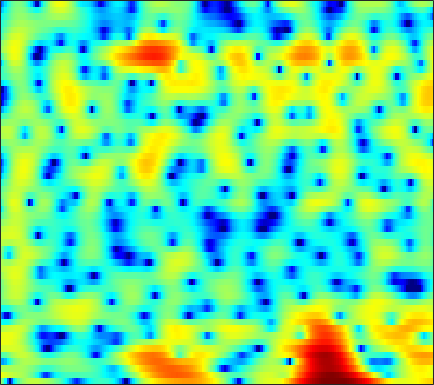

Values plotted in this chart, from the file beside it:
1.0668, -1.1899, -5.2757, -12.304, -24.091, -12.145, -6.45, -4.0013, -1.8019, -0.29201, 0.75841, 1.3251, 1.8991, 2.3058, 2.4917, 2.6026, 2.5769, 2.4909, 2.308, 2.0568, 1.7441, 1.4855, 1.0961, 0.65613
4.854, 4.309, 3.69, 3.205, 2.929, 2.659, 2.464, 2.332, 2.141, 1.905, 1.585, 1.268, 0.7068, -0.04704, -0.7646, -1.961, -3.496, -4.932, -7.327, -10.35, -13.49, -14.21, -12.02, -9.29
2.037, 1.82, 1.627, 1.526, 1.514, 1.547, 1.592, 1.607, 1.587, 1.508, 1.352, 1.177, 0.853, 0.4258, 0.03355, -0.5742, -1.256, -1.788, -2.464, -3.004, -3.323, -3.387, -3.245, -2.907
-8.877, -9.439, -8.012, -5.652, -4.002, -2.194, -0.7969, 0.008183, 0.8142, 1.364, 1.704, 1.835, 1.877, 1.792, 1.657, 1.404, 1.106, 0.8619, 0.541, 0.2565, 0.03501, -0.07892, -0.1616, -0.1619
-1.857, -1.947, -1.507, -0.6354, 0.09404, 1.025, 1.815, 2.284, 2.72, 2.944, 2.959, 2.833, 2.506, 2.015, 1.535, 0.763, -0.1394, -0.876, -1.928, -2.953, -3.808, -4.24, -4.444, -4.233
3.44, 3.447, 3.478, 3.543, 3.585, 3.607, 3.558, 3.455, 3.221, 2.852, 2.332, 1.812, 0.9528, -0.1107, -1.063, -2.547, -4.343, -5.962, -8.662, -12.28, -17.89, -25.42, -23.05, -16
4.321, 4.378, 4.393, 4.348, 4.266, 4.081, 3.791, 3.489, 2.976, 2.322, 1.516, 0.7977, -0.3027, -1.592, -2.679, -4.261, -5.963, -7.279, -9.023, -10.61, -11.95, -12.64, -13.18, -13.29
4.113, 4.269, 4.41, 4.46, 4.436, 4.317, 4.085, 3.822, 3.328, 2.659, 1.799, 1.009, -0.2645, -1.847, -3.253, -5.457, -8.057, -10.23, -13.22, -15.35, -15.52, -14.89, -14.08, -13.77
1.968, 2.234, 2.561, 2.854, 3.049, 3.275, 3.436, 3.492, 3.445, 3.199, 2.741, 2.243, 1.362, 0.2124, -0.8502, -2.591, -4.666, -6.389, -8.559, -9.736, -9.344, -8.504, -7.384, -6.524
-4.727, -4.978, -5.125, -4.704, -3.954, -2.65, -1.333, -0.4725, 0.4516, 1.082, 1.441, 1.533, 1.48, 1.249, 0.9821, 0.5371, 0.08073, -0.2254, -0.5392, -0.7209, -0.7337, -0.635, -0.3921, -0.08416
-9.876, -12.12, -17.04, -18.48, -13.59, -8.665, -5.529, -3.885, -2.312, -1.222, -0.5033, -0.1678, 0.06095, 0.1239, 0.1021, 0.04725, 0.004556, 0.009451, 0.08878, 0.2478, 0.4968, 0.7348, 1.095, 1.489
-4.494, -4.516, -4.427, -4.07, -3.609, -2.813, -1.97, -1.391, -0.8037, -0.4614, -0.38, -0.4827, -0.8196, -1.357, -1.825, -2.416, -2.81, -2.85, -2.512, -1.797, -0.9204, -0.2486, 0.5959, 1.338
-0.9552, -0.4692, 0.1182, 0.6452, 1.009, 1.394, 1.64, 1.738, 1.72, 1.466, 0.8991, 0.2428, -1.006, -2.833, -4.767, -8.625, -15.65, -20.23, -11.38, -6.488, -3.553, -2.014, -0.5081, 0.5578
-0.559, 0.264, 1.187, 1.911, 2.329, 2.733, 2.957, 2.989, 2.857, 2.512, 1.938, 1.347, 0.3375, -0.9011, -1.946, -3.317, -4.372, -4.711, -4.402, -3.539, -2.57, -1.925, -1.246, -0.8139
-0.9452, 0.003714, 1.064, 1.897, 2.37, 2.823, 3.1, 3.166, 3.076, 2.809, 2.394, 1.978, 1.313, 0.581, 0.01659, -0.7009, -1.309, -1.656, -1.98, -2.151, -2.227, -2.263, -2.339, -2.532
-0.5317, 0.4342, 1.498, 2.329, 2.811, 3.26, 3.49, 3.538, 3.435, 3.137, 2.649, 2.175, 1.41, 0.5083, -0.228, -1.248, -2.213, -2.837, -3.484, -3.873, -4.024, -4.044, -4.042, -4.105
0.6863, 1.534, 2.444, 3.135, 3.529, 3.895, 4.053, 4.053, 3.885, 3.498, 2.869, 2.231, 1.132, -0.3026, -1.63, -3.792, -6.446, -8.636, -10.83, -10.64, -8.964, -7.746, -6.548, -5.807
1.91, 2.326, 2.796, 3.181, 3.416, 3.664, 3.832, 3.871, 3.779, 3.51, 3.008, 2.447, 1.422, 0.01827, -1.318, -3.587, -6.542, -9.074, -11.77, -11.29, -9.214, -7.945, -6.863, -6.362
1.811, 1.565, 1.293, 1.204, 1.308, 1.661, 2.184, 2.578, 2.999, 3.234, 3.239, 3.072, 2.635, 1.965, 1.322, 0.3493, -0.6712, -1.417, -2.238, -2.834, -3.275, -3.571, -4.054, -4.808
0.02405, -1.625, -4.55, -7.562, -7.521, -4.416, -1.46, 0.1977, 1.795, 2.812, 3.385, 3.589, 3.606, 3.392, 3.113, 2.638, 2.09, 1.642, 1.054, 0.4566, -0.1674, -0.6708, -1.426, -2.365
0.3853, -0.9223, -2.996, -4.641, -4.627, -2.956, -0.8619, 0.4413, 1.747, 2.596, 3.037, 3.158, 3.074, 2.779, 2.46, 1.955, 1.427, 1.06, 0.599, 0.1888, -0.2008, -0.5206, -1.004, -1.579
2.364, 2.206, 2.007, 1.895, 1.942, 2.138, 2.421, 2.639, 2.818, 2.805, 2.561, 2.196, 1.465, 0.4829, -0.3898, -1.648, -2.761, -3.314, -3.558, -3.324, -2.905, -2.638, -2.447, -2.48
2.905, 3.157, 3.409, 3.577, 3.662, 3.728, 3.691, 3.595, 3.324, 2.842, 2.113, 1.349, -0.01905, -1.926, -3.841, -7.448, -13.59, -21.41, -14.9, -9.284, -6.356, -4.99, -3.858, -3.315
2.051, 2.449, 2.875, 3.208, 3.373, 3.486, 3.475, 3.352, 3.049, 2.559, 1.845, 1.164, 0.02629, -1.395, -2.638, -4.425, -6.056, -6.793, -6.771, -5.916, -4.886, -4.211, -3.547, -3.168
0.3717, 0.8858, 1.521, 2.07, 2.402, 2.694, 2.839, 2.825, 2.663, 2.338, 1.862, 1.426, 0.7523, 0.03778, -0.5088, -1.183, -1.745, -2.063, -2.304, -2.405, -2.421, -2.424, -2.49, -2.614
-2.235, -1.231, 0.06322, 1.135, 1.782, 2.408, 2.733, 2.83, 2.727, 2.428, 1.984, 1.589, 1.056, 0.5811, 0.2922, 0.008597, -0.1671, -0.2603, -0.3709, -0.5253, -0.7585, -1.023, -1.51, -2.154
-6.079, -3.228, -0.5211, 1.365, 2.35, 3.227, 3.637, 3.662, 3.348, 2.651, 1.63, 0.7221, -0.4582, -1.259, -1.377, -0.974, -0.2759, 0.2341, 0.7056, 0.9141, 0.795, 0.4861, -0.2372, -1.408
-2.763, -1.036, 0.9393, 2.465, 3.319, 4.015, 4.287, 4.146, 3.527, 2.276, 0.2242, -2.113, -7.259, -20.79, -14.04, -5.859, -2.225, -0.6138, 0.701, 1.349, 1.476, 1.281, 0.6376, -0.4493
-1.036, -0.1547, 0.979, 1.945, 2.538, 3.074, 3.293, 3.237, 2.837, 2.059, 0.899, -0.1581, -1.575, -2.554, -2.643, -2.072, -1.184, -0.6127, -0.05077, 0.1981, 0.1853, -0.001824, -0.4441, -1.076
-1.918, -1.105, -0.07224, 0.8832, 1.478, 2.147, 2.571, 2.764, 2.787, 2.611, 2.249, 1.904, 1.391, 0.9, 0.5698, 0.1911, -0.1642, -0.4385, -0.8276, -1.262, -1.72, -2.046, -2.449, -2.779
-4.033, -2.918, -1.465, -0.1378, 0.7562, 1.749, 2.545, 2.975, 3.364, 3.517, 3.47, 3.301, 2.908, 2.354, 1.82, 0.9699, -0.0723, -0.9548, -2.302, -3.712, -5.049, -5.806, -6.32, -6.228
-8.106, -6.015, -3.543, -1.467, -0.1121, 1.391, 2.59, 3.276, 3.949, 4.334, 4.441, 4.338, 3.97, 3.308, 2.616, 1.392, -0.215, -1.74, -4.28, -7.684, -12.41, -17.24, -18.96, -14.08
-11.67, -8.898, -5.686, -2.954, -1.237, 0.7025, 2.209, 3.1, 3.978, 4.524, 4.757, 4.728, 4.428, 3.807, 3.127, 1.903, 0.2886, -1.22, -3.661, -6.657, -10.03, -12.33, -14.15, -14.25
-14.38, -10.58, -6.643, -3.622, -1.757, 0.2328, 1.782, 2.694, 3.614, 4.213, 4.521, 4.57, 4.393, 3.948, 3.437, 2.504, 1.296, 0.2041, -1.514, -3.5, -5.754, -7.688, -10.72, -15.17
-9.115, -7.173, -4.761, -2.65, -1.303, 0.2019, 1.388, 2.089, 2.794, 3.276, 3.547, 3.627, 3.571, 3.34, 3.048, 2.501, 1.764, 1.085, 0.03391, -1.201, -2.598, -3.743, -5.263, -6.654
-3.902, -3.117, -2.045, -1.013, -0.3604, 0.3954, 0.9667, 1.289, 1.568, 1.741, 1.839, 1.883, 1.927, 1.934, 1.9, 1.787, 1.55, 1.291, 0.8215, 0.2377, -0.4381, -0.9692, -1.681, -2.293
-0.773, -0.3031, 0.2464, 0.6383, 0.8422, 0.9087, 0.7744, 0.5307, 0.08201, -0.4442, -0.8388, -0.933, -0.7125, -0.1937, 0.2707, 0.8355, 1.251, 1.432, 1.477, 1.328, 1.006, 0.6757, 0.1242, -0.4852
1.593, 1.959, 2.267, 2.346, 2.253, 1.844, 1.044, 0.1139, -1.684, -4.352, -7.929, -9.663, -7.283, -3.753, -1.755, 0.1371, 1.372, 1.961, 2.4, 2.48, 2.254, 1.897, 1.196, 0.2049
1.89, 2.227, 2.511, 2.606, 2.488, 2.111, 1.377, 0.5386, -1.034, -3.193, -5.558, -6.478, -5.198, -2.777, -1.172, 0.4504, 1.532, 2.044, 2.405, 2.436, 2.168, 1.772, 0.9768, -0.2054
-0.2821, 0.1043, 0.5573, 0.9213, 1.068, 1.159, 1.066, 0.8838, 0.5444, 0.1308, -0.1717, -0.2463, -0.1192, 0.2106, 0.5098, 0.8551, 1.069, 1.107, 1.001, 0.7367, 0.3627, 0.02696, -0.4906, -1.06
-3.542, -2.974, -2.1, -1.247, -0.6048, 0.0985, 0.6613, 0.9922, 1.298, 1.501, 1.601, 1.635, 1.621, 1.529, 1.399, 1.088, 0.6143, 0.1359, -0.6705, -1.58, -2.464, -2.917, -3.108, -2.776
-9.859, -8.307, -6.099, -4.062, -2.705, -1.177, 0.06615, 0.8098, 1.571, 2.118, 2.435, 2.529, 2.489, 2.246, 1.913, 1.262, 0.3016, -0.6627, -2.379, -4.856, -8.492, -12.05, -12.6, -7.721
-19.29, -14.81, -10.54, -7.349, -5.403, -3.189, -1.439, -0.3765, 0.7052, 1.428, 1.86, 1.994, 1.938, 1.632, 1.243, 0.5484, -0.3814, -1.234, -2.619, -4.312, -6.247, -7.384, -7.184, -4.965
-17.23, -16.21, -13.2, -9.757, -7.4, -4.845, -2.838, -1.662, -0.4922, 0.234, 0.5899, 0.6379, 0.4142, -0.08601, -0.5852, -1.383, -2.171, -2.683, -3.171, -3.322, -3.143, -2.789, -1.936, -0.7944
-20.44, -19.25, -13.36, -9.017, -6.717, -4.247, -2.428, -1.456, -0.526, -0.01808, 0.04541, -0.1764, -0.8273, -1.895, -2.975, -4.785, -6.729, -7.826, -7.814, -6.306, -4.295, -2.846, -1.115, 0.4317
-6.54, -6.316, -5.453, -4.18, -3.141, -1.913, -0.9161, -0.3441, 0.1033, 0.2211, -0.02917, -0.4811, -1.457, -2.921, -4.468, -7.311, -11.79, -16.94, -16.39, -9.838, -5.731, -3.514, -1.236, 0.562
-2.973, -2.73, -2.187, -1.49, -0.9349, -0.2781, 0.2277, 0.4899, 0.5895, 0.3961, -0.05692, -0.5755, -1.494, -2.647, -3.597, -4.865, -5.935, -6.369, -6.187, -5.243, -3.778, -2.602, -1.054, 0.3505
-3.414, -2.662, -1.489, -0.4071, 0.2662, 0.9915, 1.435, 1.546, 1.461, 1.059, 0.3542, -0.3448, -1.443, -2.668, -3.563, -4.593, -5.27, -5.444, -5.198, -4.471, -3.441, -2.512, -1.251, -0.03166
-7.974, -4.465, -1.386, 0.6596, 1.735, 2.697, 3.182, 3.221, 2.939, 2.245, 1.102, -0.04916, -1.962, -4.269, -6.19, -8.594, -10.12, -10.29, -9.283, -7.557, -5.703, -4.253, -2.457, -0.9172
-2.667, -1.074, 0.9112, 2.511, 3.417, 4.198, 4.536, 4.49, 4.024, 3.063, 1.549, 0.004283, -2.757, -6.531, -10.3, -18.13, -37.9, -25, -19.38, -14.91, -10.63, -8.023, -5.191, -3.109
0.756, 1.52, 2.597, 3.574, 4.139, 4.67, 4.872, 4.808, 4.359, 3.478, 2.139, 0.801, -1.454, -4.299, -6.836, -10.62, -14.66, -18.09, -22.17, -17.52, -12.25, -9.437, -6.984, -5.46
-0.2258, 0.8505, 2.094, 3.101, 3.704, 4.273, 4.559, 4.577, 4.339, 3.797, 2.948, 2.115, 0.7685, -0.7934, -2.045, -3.776, -5.356, -6.308, -6.984, -6.958, -6.468, -6.081, -5.802, -6.05
-2.665, -1.188, 0.3902, 1.598, 2.324, 3.03, 3.479, 3.641, 3.662, 3.463, 3.06, 2.643, 1.953, 1.154, 0.5194, -0.3175, -1.089, -1.589, -2.132, -2.546, -2.894, -3.193, -3.705, -4.515
-3.667, -2.473, -1.094, 0.05403, 0.7482, 1.5, 2.041, 2.321, 2.524, 2.549, 2.42, 2.236, 1.902, 1.491, 1.15, 0.7039, 0.2742, -0.02248, -0.3921, -0.7278, -1.061, -1.314, -1.7, -2.148
-4.068, -3.227, -2.156, -1.16, -0.5051, 0.241, 0.8195, 1.147, 1.425, 1.542, 1.515, 1.415, 1.204, 0.9392, 0.7285, 0.4468, 0.2035, 0.0585, -0.07708, -0.1579, -0.2025, -0.2226, -0.2645, -0.32
-5.296, -4.453, -3.293, -2.206, -1.452, -0.6142, 0.03447, 0.3803, 0.6699, 0.7616, 0.6709, 0.5016, 0.1692, -0.2297, -0.5253, -0.8653, -1.058, -1.077, -0.9179, -0.5938, -0.1665, 0.167, 0.5998, 0.9684
-8.188, -6.69, -4.838, -3.253, -2.247, -1.145, -0.3472, 0.04814, 0.3113, 0.2718, -0.06064, -0.4938, -1.299, -2.324, -3.178, -4.218, -4.817, -4.741, -3.924, -2.614, -1.202, -0.2099, 0.9489, 1.884
-11.79, -9.354, -6.679, -4.459, -3.094, -1.656, -0.6694, -0.2158, -0.008688, -0.2368, -0.9013, -1.696, -3.171, -5.22, -7.287, -11.31, -18.5, -19.52, -11.18, -6.253, -2.953, -1.074, 0.8742, 2.341
